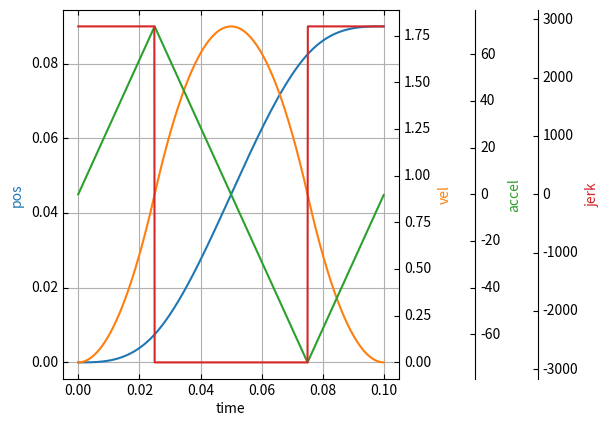

Recreate this plot in Python.
import numpy as np
import matplotlib.pyplot as plt


class CamProfile:
    """A base class, which other cam profiles should extend.

    Essential format:
        ...
        t: [t0 t1 ... tN],      -- Time Steps
      pos: [[p10 p11 ... p1N],  -- Position steps for each movement
            [p20 p21 ... p2N],     (M pieces)
            ...
            [pM0 pM1 ... pMN]],
      vel: [[v10 v11 ... v1N],  -- Velocity steps for each movement
            [v20 v21 ... v2N],
            ...
            [vM0 vM1 ... vMN]]
        ...
    """
    def __init__(self):
        self.name = ''
        self.n = None  # Number of time steps
        self.dist = None  # Total distance
        self.time = None  # Total time duration
        self.v_max = None  # Max velocity
        self.accel = None  # (Max) acceleration
        self.jerk = None
        self.v_avg = None  # Average velocity, dist/time

        # Arrays
        self.t = None  # Time array, size Nx1
        self.pos = None  # Position array, size MxN
        self.vel = None  # Velocity array, size MxN
        self.acc = None  # Acceleration array, size MxN
        self.jerk = None  # Jerk array, size MxN

    def __call__(self, num):
        """Create motion arrays"""
        raise NotImplementedError


class Quadratic(CamProfile):
    def __init__(self, dist, time=None, v_max=None, accel=None, num=None, name='Quad'):
        """A quatratic (2nd degree polynomial) cam profile object

        dist -- the movement distance. In length-units or angular-units.
        time -- (optional) the time duration of the movement.
        v_max -- (optional) the maximum allowable speed to be reached.
        accel -- (optional) the acceleration and deceleration to be used.
        num -- (optional) the number of time steps.

        One of time, v_max or accel can be given.
        Or two of time, v_max or accel can also be given.

        TODO expand for NxM arrays of dist, v_max, and accel
        """
        if dist > 0:
            CamProfile.__init__(self)
            self.dist = dist
            self.n = num
            self.t_a = None  # The acceleration and deceleration time.
            self.t_c = None  # The time at constant speed.
            self.name = name

            if accel:
                self.accel = accel

                if time and not v_max:
                    # Given: dist, accel, time
                    self.time = time
                    discriminant = time ** 2 - 4 * dist / accel

                    if discriminant > 0:
                        # A trapezoidal cam profile
                        self.t_a = .5 * (time - np.sqrt(discriminant))
                        self.t_c = time - 2 * self.t_a
                        self.v_max = accel * self.t_a
                    else:
                        # A triangular cam profile
                        # Recalculate (increase) accel
                        self.v_max = dist / (time / 2)
                        self.accel = self.v_max / (time / 2)

                elif not time and v_max:
                    # Given: dist, accel, v_max
                    self.v_max = v_max
                    self.t_a = v_max / accel
                    self.t_c = dist / v_max - v_max / accel

                    if self.t_c <= 0:
                        # A triangular cam profile
                        # Keep the acceleration fixed and recalculate (lower) v_max
                        self.v_max = np.sqrt(dist * accel)
                        self.time = 2 * self.v_max / accel
                        self.t_a, self.t_c = None, None
                    else:
                        # A trapezoidal cam profile
                        self.time = 2 * self.t_a + self.t_c

                else:
                    # Given: accel
                    # A triangular cam profile
                    self.time = 2 * np.sqrt(dist / accel)
                    self.v_max = dist / (self.time / 2)

            elif time:
                self.time = time

                if v_max:
                    # Given: dist, time, v_max
                    self.v_max = v_max
                    self.t_a = time - dist / v_max
                    self.t_c = time - 2 * self.t_a

                    if self.t_c <= 0:
                        # A triangular cam profile
                        # The speed, v_max is unnecessary high and will be
                        # recalculated (lowered) based on dist and time.
                        self.v_max = dist / (time / 2)
                        self.accel = self.v_max / (time / 2)
                        self.t_a, self.t_c = None, None
                    else:
                        # A trapezoidal cam profile
                        self.accel = v_max / self.t_a
                else:
                    # Given: dist, time
                    # A triangular cam profile
                    self.v_max = dist / (time / 2)
                    self.accel = self.v_max / (time / 2)

            elif v_max:
                # Given: dist, v_max
                # A triangular cam profile
                self.v_max = v_max
                self.time = 2 * dist / v_max
                self.accel = v_max / (self.time / 2)

            self.v_avg = dist / self.time

            if num:
                # only create arrays if the number of time steps are given
                self.__call__(num)

    def __str__(self):
        return self.name

    def __call__(self, num):
        self.n = num
        self.t = np.arange(num) * self.time / num
        self.pos = np.zeros(num)
        self.vel = np.zeros(num)
        self.acc = np.zeros(num)

        if self.accel is None or self.v_max is None or self.time is None:
            return

        if self.t_a is None and self.t_c is None:
            # A triangular cam profile
            i1 = np.where(np.logical_and(0 <= self.t, self.t < .5 * self.time))[0]
            i2 = np.where(.5 * self.time <= self.t)[0]

            self.pos[i1] = 1 / 2 * self.accel * self.t[i1] ** 2
            self.pos[i2] = -self.dist / 2 + self.v_max * self.t[i2] - 1 / 2 * self.accel * (
                    self.t[i2] - self.time / 2) ** 2

            self.vel[i1] = self.accel * self.t[i1]
            self.vel[i2] = self.v_max - (self.t[i2] - self.time / 2) * self.accel

            self.acc[i1] = self.accel
            self.acc[i2] = -self.accel
        else:
            # A trapezoidal cam profile
            i1 = np.where(np.logical_and(0 <= self.t, self.t < self.t_a))[0]
            i2 = np.where(np.logical_and(self.t_a <= self.t, self.t < self.t_a + self.t_c))[0]
            i3 = np.where(self.t_a + self.t_c <= self.t)[0]

            self.pos[i1] = .5 * self.accel * self.t[i1] ** 2
            self.pos[i2] = self.v_max * self.t[i2] - (1 / 2 * self.accel * self.t_a ** 2)
            self.pos[i3] = self.v_max * self.t[i3] - (1 / 2 * self.accel * self.t_a ** 2) \
                - 1 / 2 * self.accel * (self.t[i3] - (self.t_a + self.t_c)) ** 2

            self.vel[i1] = self.accel * self.t[i1]
            self.vel[i2] = self.v_max
            self.vel[i3] = self.v_max - (self.t[i3] - (self.t_a + self.t_c)) * self.accel

            self.acc[i1] = self.accel
            self.acc[i2] = 0
            self.acc[i3] = -self.accel


class Cubic(CamProfile):
    def __init__(self, dist, time, num=None, name='Cubic'):
        """A cubic (3rd order polynomial) cam profile object.

        dist -- the displacement distance (movement length)
        time -- the time duration of the displacement, cannot be zero.
        num -- the number of time steps
        """
        CamProfile.__init__(self)
        self.name = name
        self.dist = dist
        self.time = time

        self.v_max = dist / (.5 * time)
        self.accel = 2 * self.v_max / (.5 * time)
        self.v_avg = dist / time
        self.jerk_ = self.v_max / (.25 * time) ** 2

        if num:
            self.__call__(num)

    def __str__(self):
        return self.name

    def __call__(self, num):
        if num is None or self.dist is None or self.time is None or self.v_max is None or self.accel is None:
            return

        if num == 0:
            return

        self.num = num
        self.t = np.arange(num) * self.time / num
        self.pos = np.zeros(num)
        self.vel = np.zeros(num)
        self.acc = np.zeros(num)
        self.jerk = np.zeros(num)

        i1 = np.where(np.logical_and(0 <= self.t, self.t < .25 * self.time))[0]
        i2 = np.where(np.logical_and(.25 * self.time <= self.t, self.t < .5 * self.time))[0]
        i3 = np.where(np.logical_and(.5 * self.time <= self.t, self.t < .75 * self.time))[0]
        i4 = np.where(np.logical_and(.75 * self.time <= self.t, self.t <= self.time))[0]

        t, v, a, j = self.t, self.v_max, self.accel, self.jerk_  # For readability

        self.pos[i1] = 1 / 6 * j * t[i1] ** 3
        self.pos[i2] = 1 / 6 * j * (self.time / 4) ** 3 + v / 2 * (t[i2] - self.time / 4) + .5 * a * (
                t[i2] - self.time / 4) ** 2 - 1 / 6 * j * (t[i2] - self.time / 4) ** 3
        self.pos[i3] = v / 2 * self.time / 4 + a / 2 * (self.time / 4) ** 2 + v * (
                t[i3] - self.time / 2) - 1 / 6 * j * (t[i3] - self.time / 2) ** 3
        self.pos[i4] = 1.5 * v * self.time / 4 + a / 2 * (self.time / 4) ** 2 - j / 6 * (
                self.time / 4) ** 3 + v / 2 * (t[i4] - .75 * self.time) - .5 * a * (
                              t[i4] - .75 * self.time) ** 2 + 1 / 6 * j * (t[i4] - .75 * self.time) ** 3

        self.vel[i1] = .5 * j * t[i1] ** 2
        self.vel[i2] = v / 2 + a * (t[i2] - self.time / 4) - .5 * j * (t[i2] - self.time / 4) ** 2
        self.vel[i3] = v - .5 * j * (t[i3] - self.time / 2) ** 2
        self.vel[i4] = v / 2 - a * (t[i4] - .75 * self.time) + .5 * j * (t[i4] - .75 * self.time) ** 2

        self.acc[i1] = j * t[i1]
        self.acc[i2] = a - j * (t[i2] - self.time / 4)
        self.acc[i3] = -j * (t[i3] - self.time / 2)
        self.acc[i4] = -a + j * (t[i4] - .75 * self.time)

        self.jerk[i1] = j
        self.jerk[i2] = -j
        self.jerk[i3] = -j
        self.jerk[i4] = j


def create_plot_cam_axes(cam, fig, form='separate'):
    """Plots pos, vel, acc and jerk from one or more cam profile objects

    :param cam: one or more cam profile objects
    :param fig: A Figure object
    :param form: 'combine' or 'separate'.
        'combine': plots pos, vel, acc and jerk for each cam profile object
            in one plot with multiple vertical axes
        'separate': plots pos, vel, acc and jerk for each cam profile object
            in separate plots, each with one vertical axes.
    """

    if form == 'combine':
        # A single axes containing all cam curves.
        from mpl_toolkits.axes_grid1 import host_subplot
        from mpl_toolkits import axisartist

        host = host_subplot(111, axes_class=axisartist.Axes)
        plt.subplots_adjust(right=0.65)

        par1 = host.twinx()
        par2 = host.twinx()
        par3 = host.twinx()

        par2.axis["right"] = par2.new_fixed_axis(loc="right", offset=(55, 0))
        par3.axis["right"] = par3.new_fixed_axis(loc="right", offset=(100, 0))

        par1.axis["right"].toggle(all=True)
        par2.axis["right"].toggle(all=True)
        par3.axis["right"].toggle(all=True)

        p0, = host.plot(cam.t, cam.pos, label="Density")
        p1, = par1.plot(cam.t, cam.vel, label="Temperature")
        p2, = par2.plot(cam.t, cam.acc, label="Velocity")
        p3, = par3.plot(cam.t, cam.jerk)

        # host.set_xlim(0, 2)
        # host.set_ylim(0, 2)
        # par1.set_ylim(0, 4)
        # par2.set_ylim(1, 65)

        host.set_xlabel("time")
        host.set_ylabel("pos")
        par1.set_ylabel("vel")
        par2.set_ylabel("accel")
        par3.set_ylabel("jerk")

        # host.legend()

        host.axis["left"].label.set_color(p0.get_color())
        par1.axis["right"].label.set_color(p1.get_color())
        par2.axis["right"].label.set_color(p2.get_color())
        par3.axis["right"].label.set_color(p3.get_color())

        plt.grid()

        return host

    elif form == 'separate':
        # Multiple axes
        if not isinstance(cam, (list, tuple, np.ndarray)):
            cam = (cam,)

        ax00 = fig.add_subplot(221)
        ax01 = fig.add_subplot(222)
        ax10 = fig.add_subplot(223)
        ax11 = fig.add_subplot(224)

        ax00.set_title('Pos')
        ax01.set_title('Vel')
        ax10.set_title('Acc')
        ax11.set_title('Jerk')

        for c, i in zip(cam, range(len(cam))):
            if c is not None:
                ax00.plot(c.t, c.pos, label=str(i) + ' ' + c.__str__())
                ax00.legend()
                ax01.plot(c.t, c.vel)
                ax10.plot(c.t, c.acc)
                if c.jerk is not None:
                    ax11.plot(c.t, c.jerk)

        return [[ax00, ax01], [ax10, ax11]]


def plot_cam(cam, form='separate'):
    fig = plt.figure()
    ax = create_plot_cam_axes(cam, fig, form=form)
    plt.show()


def _test_quad():
    s1 = Quadratic(dist=5, accel=10000, num=3000)
    s2 = Quadratic(dist=5, accel=10000, v_max=143, num=3000)
    plot_cam((s1, s2))


def _test_quad2():
    s1 = Quadratic(dist=0.09, time=0.1, num=1000)
    s2 = Quadratic(dist=0.09, time=0.1, v_max=1.5, num=1000)
    plot_cam((s1, s2))


def _test_quad3():
    s1 = Quadratic(dist=0.09, time=0.1, num=1000)
    s2 = Quadratic(dist=0.09, time=0.1, accel=38, num=1000)
    s3 = Quadratic(dist=0.09, time=0.1, accel=100, num=1000)
    s4 = Quadratic(dist=0.09, time=0.1, accel=10, num=1000)
    plot_cam((s1, s2, s3, s4))


def _test_cubic():
    s1 = Cubic(dist=0.09, time=0.1)
    s2 = Quadratic(dist=0.09, time=0.1, num=1000)
    s1(1000)

    # plot_cam((s1, s2))
    plot_cam(s1, form='combine')


if __name__ == '__main__':
    # _test_quad()
    # _test_quad2()
    # _test_quad3()
    _test_cubic()

